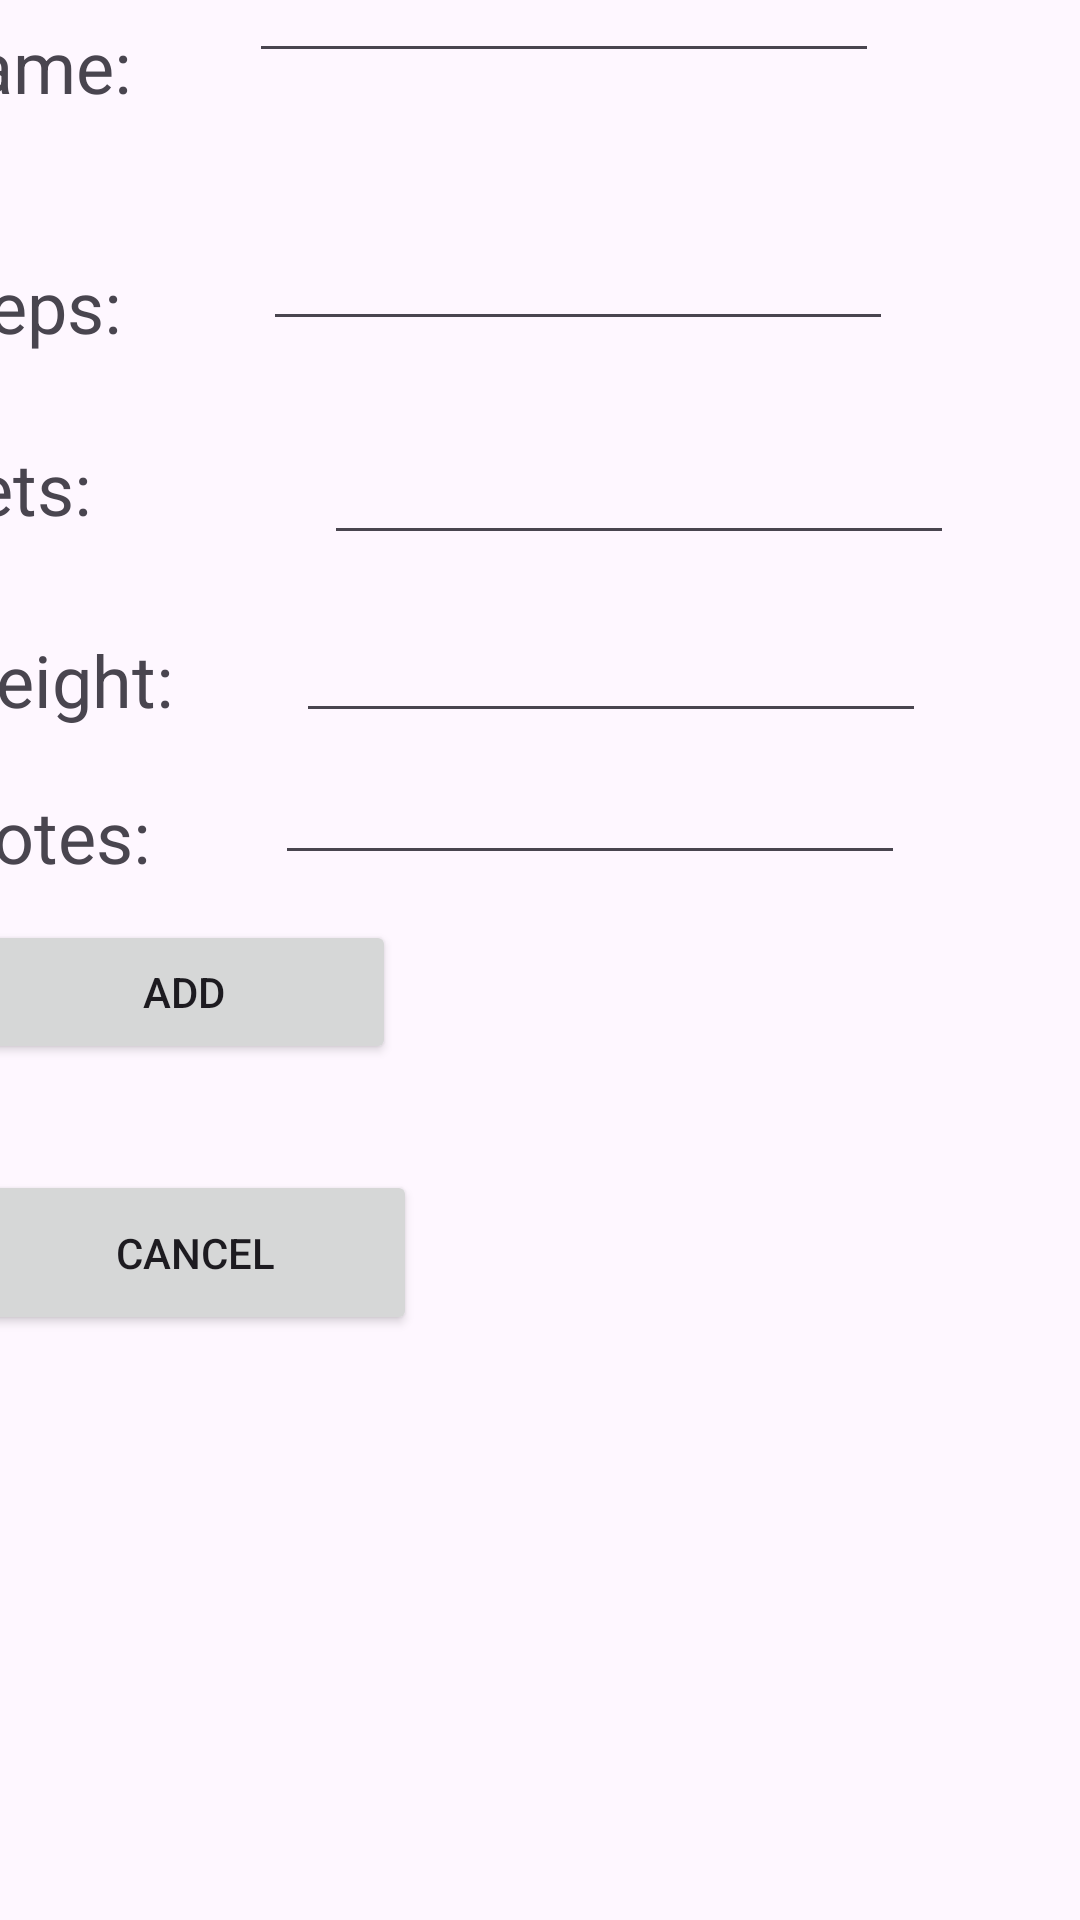

Produce the Android XML layout that renders to this screen, including the resource entries it uses.
<!-- AndroidManifest.xml: application theme Theme.Project2triddle4 -->
<!-- res/layout/activity_add_workout.xml -->
<?xml version="1.0" encoding="utf-8"?>
<androidx.constraintlayout.widget.ConstraintLayout xmlns:android="http://schemas.android.com/apk/res/android"
    xmlns:app="http://schemas.android.com/apk/res-auto"
    xmlns:tools="http://schemas.android.com/tools"
    android:layout_width="match_parent"
    android:layout_height="match_parent"
    tools:context=".addWorkout">

    <EditText
        android:id="@+id/nameVal"
        android:layout_width="wrap_content"
        android:layout_height="wrap_content"
        android:layout_marginStart="1dp"
        android:layout_marginTop="10dp"
        android:layout_marginEnd="93dp"
        android:layout_marginBottom="24dp"
        android:ems="10"
        android:inputType="text"
        app:layout_constraintBottom_toTopOf="@+id/repVal"
        app:layout_constraintEnd_toEndOf="parent"
        app:layout_constraintStart_toEndOf="@+id/textView7"
        app:layout_constraintTop_toTopOf="parent" />

    <TextView
        android:id="@+id/textView7"
        android:layout_width="96dp"
        android:layout_height="41dp"
        android:layout_marginEnd="12dp"
        android:layout_marginBottom="31dp"
        android:text="Name:"
        android:textSize="24sp"
        app:layout_constraintBottom_toTopOf="@+id/textView8"
        app:layout_constraintEnd_toStartOf="@+id/nameVal"
        app:layout_constraintStart_toStartOf="parent"
        app:layout_constraintTop_toTopOf="parent" />

    <TextView
        android:id="@+id/textView8"
        android:layout_width="103dp"
        android:layout_height="36dp"
        android:layout_marginStart="7dp"
        android:layout_marginTop="2dp"
        android:layout_marginBottom="19dp"
        android:text="Reps:"
        android:textSize="24sp"
        app:layout_constraintBottom_toTopOf="@+id/textView9"
        app:layout_constraintEnd_toStartOf="@+id/repVal"
        app:layout_constraintStart_toStartOf="parent"
        app:layout_constraintTop_toBottomOf="@+id/textView7" />

    <EditText
        android:id="@+id/repVal"
        android:layout_width="wrap_content"
        android:layout_height="wrap_content"
        android:layout_marginStart="3dp"
        android:layout_marginTop="24dp"
        android:layout_marginEnd="88dp"
        android:layout_marginBottom="28dp"
        android:ems="10"
        android:inputType="numberDecimal"
        app:layout_constraintBottom_toTopOf="@+id/setVal"
        app:layout_constraintEnd_toEndOf="parent"
        app:layout_constraintStart_toEndOf="@+id/textView8"
        app:layout_constraintTop_toBottomOf="@+id/nameVal" />

    <TextView
        android:id="@+id/textView9"
        android:layout_width="101dp"
        android:layout_height="35dp"
        android:layout_marginStart="20dp"
        android:layout_marginEnd="15dp"
        android:layout_marginBottom="39dp"
        android:text="Sets:"
        android:textSize="24sp"
        app:layout_constraintBottom_toTopOf="@+id/updateButt"
        app:layout_constraintEnd_toStartOf="@+id/setVal"
        app:layout_constraintStart_toStartOf="parent"
        app:layout_constraintTop_toBottomOf="@+id/repVal"
        app:layout_constraintVertical_bias="0.274" />

    <EditText
        android:id="@+id/setVal"
        android:layout_width="wrap_content"
        android:layout_height="wrap_content"
        android:layout_marginStart="15dp"
        android:layout_marginTop="2dp"
        android:layout_marginEnd="85dp"
        android:layout_marginBottom="17dp"
        android:ems="10"
        android:inputType="numberDecimal"
        app:layout_constraintBottom_toTopOf="@+id/weightVal"
        app:layout_constraintEnd_toEndOf="parent"
        app:layout_constraintStart_toEndOf="@+id/textView9"
        app:layout_constraintTop_toBottomOf="@+id/repVal" />

    <Button
        android:id="@+id/updateButt"
        android:layout_width="141dp"
        android:layout_height="48dp"
        android:layout_marginStart="16dp"
        android:layout_marginTop="13dp"
        android:layout_marginEnd="254dp"
        android:layout_marginBottom="55dp"
        android:onClick="onSaveClick"
        android:text="Add"
        app:layout_constraintBottom_toTopOf="@+id/noSaveButt"
        app:layout_constraintEnd_toEndOf="parent"
        app:layout_constraintStart_toStartOf="parent"
        app:layout_constraintTop_toBottomOf="@+id/notesVal" />

    <Button
        android:id="@+id/noSaveButt"
        android:layout_width="148dp"
        android:layout_height="55dp"
        android:layout_marginStart="16dp"
        android:layout_marginTop="-20dp"
        android:layout_marginEnd="247dp"
        android:layout_marginBottom="222dp"
        android:onClick="onCancelClick"
        android:text="Cancel"
        app:layout_constraintBottom_toBottomOf="parent"
        app:layout_constraintEnd_toEndOf="parent"
        app:layout_constraintStart_toStartOf="parent"
        app:layout_constraintTop_toBottomOf="@+id/updateButt" />

    <TextView
        android:id="@+id/textView3"
        android:layout_width="wrap_content"
        android:layout_height="wrap_content"
        android:layout_marginStart="8dp"
        android:layout_marginTop="27dp"
        android:layout_marginEnd="31dp"
        android:layout_marginBottom="27dp"
        android:text="Weight:"
        android:textSize="24sp"
        app:layout_constraintBottom_toTopOf="@+id/textView4"
        app:layout_constraintEnd_toStartOf="@+id/weightVal"
        app:layout_constraintStart_toStartOf="parent"
        app:layout_constraintTop_toBottomOf="@+id/textView9" />

    <EditText
        android:id="@+id/weightVal"
        android:layout_width="wrap_content"
        android:layout_height="wrap_content"
        android:layout_marginStart="10dp"
        android:layout_marginTop="1dp"
        android:layout_marginEnd="82dp"
        android:layout_marginBottom="3dp"
        android:ems="10"
        android:inputType="numberDecimal"
        app:layout_constraintBottom_toTopOf="@+id/notesVal"
        app:layout_constraintEnd_toEndOf="parent"
        app:layout_constraintStart_toEndOf="@+id/textView3"
        app:layout_constraintTop_toBottomOf="@+id/setVal" />

    <TextView
        android:id="@+id/textView4"
        android:layout_width="wrap_content"
        android:layout_height="wrap_content"
        android:layout_marginStart="8dp"
        android:layout_marginTop="-10dp"
        android:layout_marginEnd="37dp"
        android:layout_marginBottom="10dp"
        android:text="Notes:"
        android:textSize="24sp"
        app:layout_constraintBottom_toTopOf="@+id/updateButt"
        app:layout_constraintEnd_toStartOf="@+id/notesVal"
        app:layout_constraintStart_toStartOf="parent"
        app:layout_constraintTop_toBottomOf="@+id/textView3" />

    <EditText
        android:id="@+id/notesVal"
        android:layout_width="wrap_content"
        android:layout_height="wrap_content"
        android:layout_marginStart="5dp"
        android:layout_marginTop="3dp"
        android:layout_marginEnd="86dp"
        android:layout_marginBottom="2dp"
        android:ems="10"
        android:inputType="text"
        app:layout_constraintBottom_toTopOf="@+id/updateButt"
        app:layout_constraintEnd_toEndOf="parent"
        app:layout_constraintStart_toEndOf="@+id/textView4"
        app:layout_constraintTop_toBottomOf="@+id/weightVal" />
</androidx.constraintlayout.widget.ConstraintLayout>
<!-- resources referenced by this layout -->
<resources>
  <style name="Theme.Project2triddle4" parent="Base.Theme.Project2triddle4" />
  <style name="Base.Theme.Project2triddle4" parent="Theme.Material3.DayNight.NoActionBar">
          
          
      </style>
</resources>
